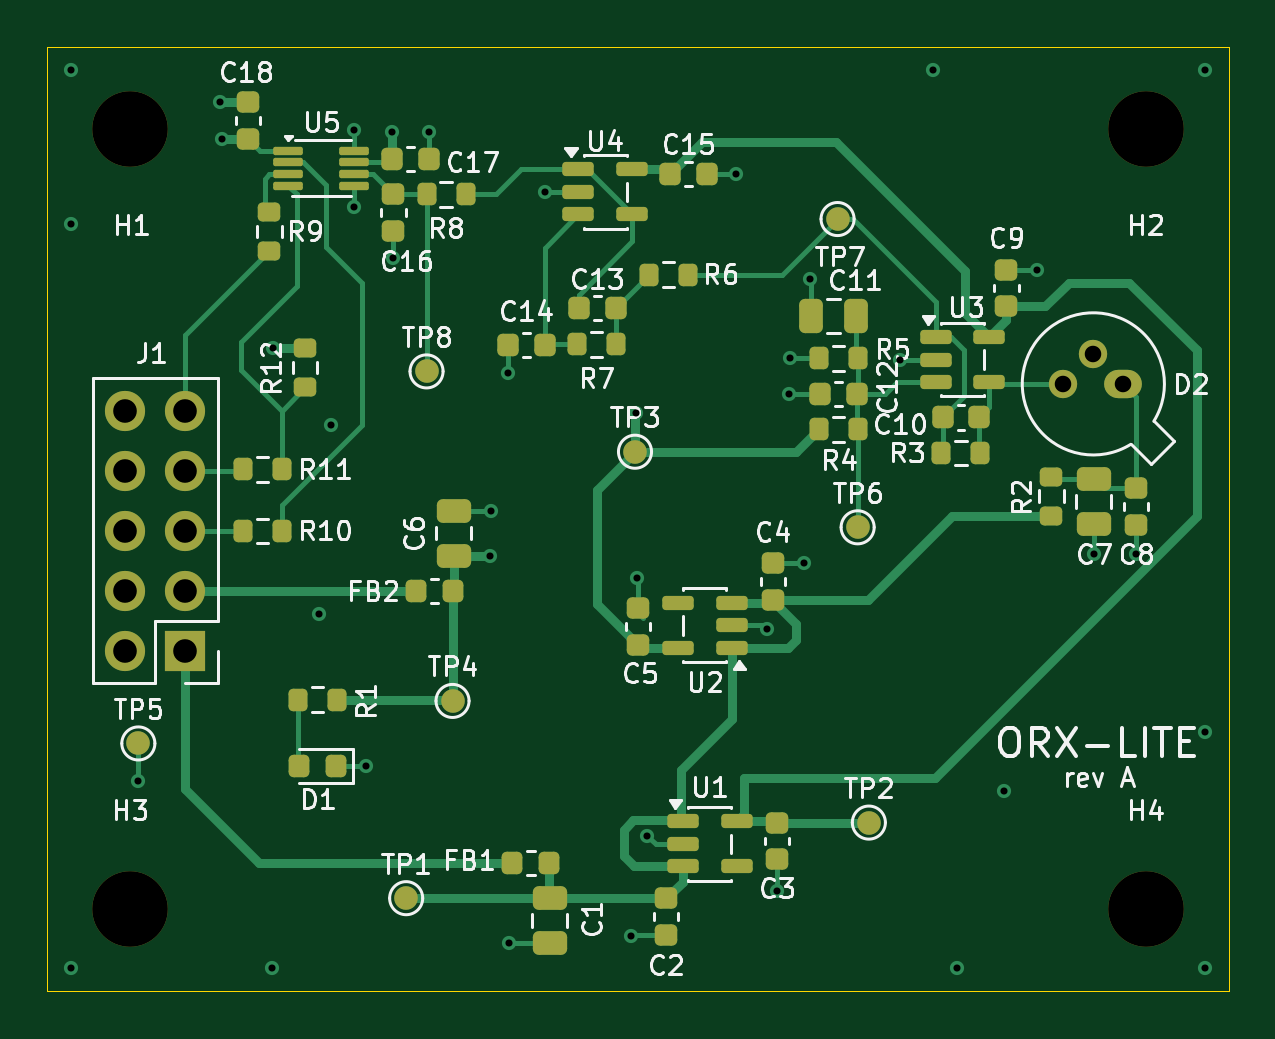
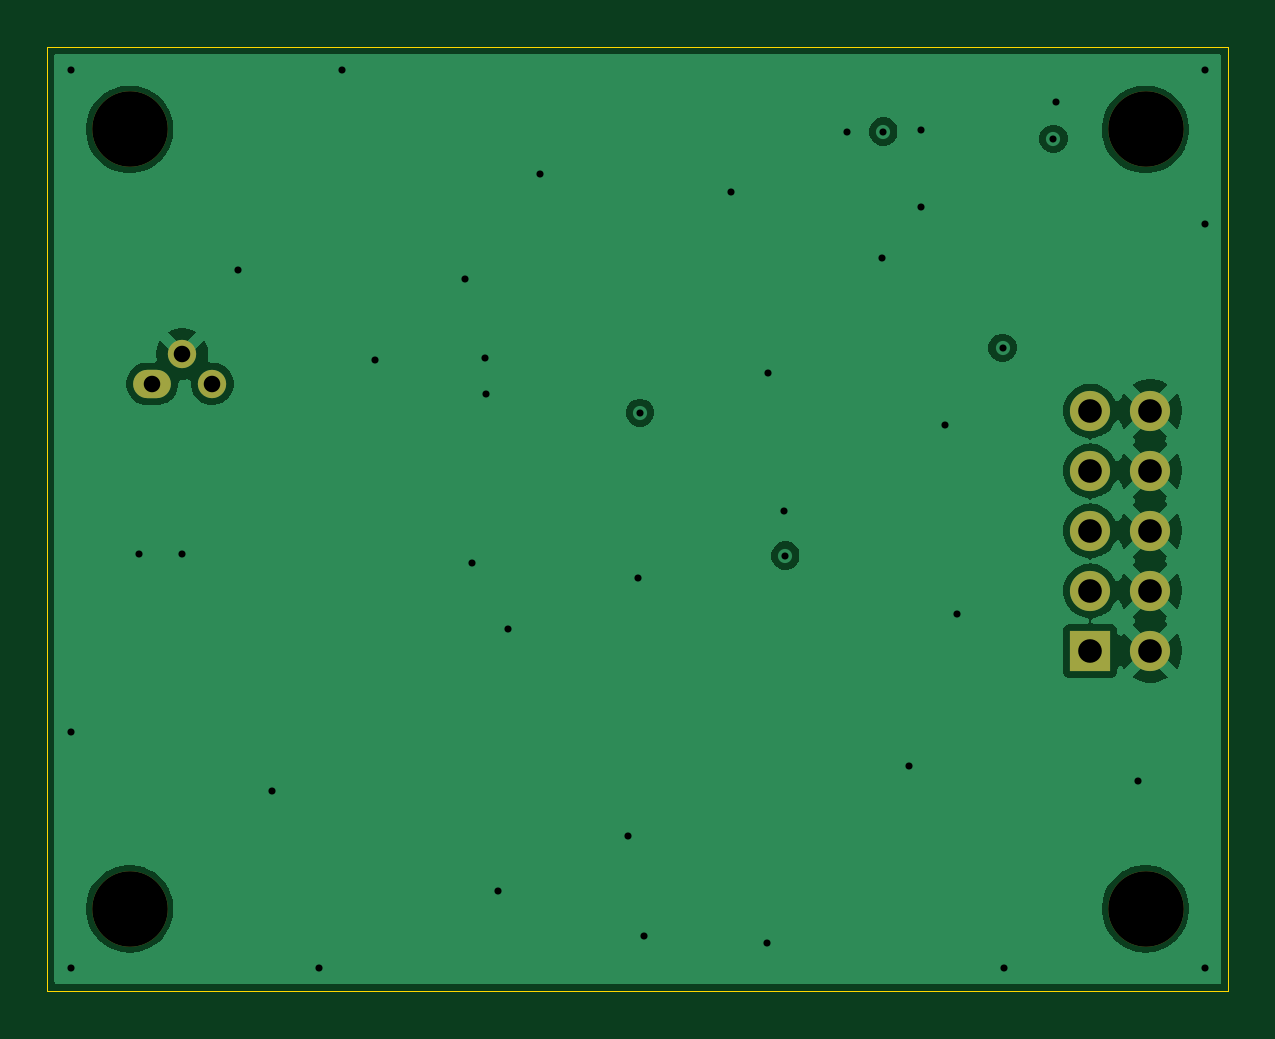
Circuit board: 9 layer files. Board 50.0 x 40.0 mm.
- bottom_copper: ORX-LITE one-channel optical receiver-B_Cu.gbl (39681 bytes)
- bottom_mask: ORX-LITE one-channel optical receiver-B_Mask.gbs (1169 bytes)
- outline: ORX-LITE one-channel optical receiver-Edge_Cuts.gm1 (637 bytes)
- top_copper: ORX-LITE one-channel optical receiver-F_Cu.gtl (22281 bytes)
- top_mask: ORX-LITE one-channel optical receiver-F_Mask.gts (6984 bytes)
- paste: ORX-LITE one-channel optical receiver-F_Paste.gtp (5881 bytes)
- top_silk: ORX-LITE one-channel optical receiver-F_Silkscreen.gto (86154 bytes)
- drill: ORX-LITE one-channel optical receiver-NPTH.drl (389 bytes)
- drill: ORX-LITE one-channel optical receiver-PTH.drl (1269 bytes)

=== bottom_copper: ORX-LITE one-channel optical receiver-B_Cu.gbl (39681 bytes, source omitted) ===
=== bottom_mask: ORX-LITE one-channel optical receiver-B_Mask.gbs ===
%TF.GenerationSoftware,KiCad,Pcbnew,9.0.7*%
%TF.CreationDate,2026-10-16T17:57:25+03:00*%
%TF.ProjectId,ORX-LITE one-channel optical receiver,4f52582d-4c49-4544-9520-6f6e652d6368,A*%
%TF.SameCoordinates,Original*%
%TF.FileFunction,Soldermask,Bot*%
%TF.FilePolarity,Negative*%
%FSLAX46Y46*%
G04 Gerber Fmt 4.6, Leading zero omitted, Abs format (unit mm)*
G04 Created by KiCad (PCBNEW 9.0.7) date 2026-10-16 17:57:25*
%MOMM*%
%LPD*%
G01*
G04 APERTURE LIST*
%ADD10C,3.200000*%
%ADD11O,1.600000X1.200000*%
%ADD12C,1.200000*%
%ADD13R,1.700000X1.700000*%
%ADD14C,1.700000*%
G04 APERTURE END LIST*
D10*
%TO.C,H4*%
X146500000Y-136500000D03*
%TD*%
%TO.C,H1*%
X103500000Y-103500000D03*
%TD*%
D11*
%TO.C,D2*%
X145548039Y-114278039D03*
D12*
X144278039Y-113008039D03*
X143008039Y-114278039D03*
%TD*%
D13*
%TO.C,J1*%
X105840000Y-125580000D03*
D14*
X103300000Y-125580000D03*
X105840000Y-123040000D03*
X103300000Y-123040000D03*
X105840000Y-120500000D03*
X103300000Y-120500000D03*
X105840000Y-117960000D03*
X103300000Y-117960000D03*
X105840000Y-115420000D03*
X103300000Y-115420000D03*
%TD*%
D10*
%TO.C,H2*%
X146500000Y-103500000D03*
%TD*%
%TO.C,H3*%
X103500000Y-136500000D03*
%TD*%
M02*

=== outline: ORX-LITE one-channel optical receiver-Edge_Cuts.gm1 ===
%TF.GenerationSoftware,KiCad,Pcbnew,9.0.7*%
%TF.CreationDate,2026-10-16T17:57:25+03:00*%
%TF.ProjectId,ORX-LITE one-channel optical receiver,4f52582d-4c49-4544-9520-6f6e652d6368,A*%
%TF.SameCoordinates,Original*%
%TF.FileFunction,Profile,NP*%
%FSLAX46Y46*%
G04 Gerber Fmt 4.6, Leading zero omitted, Abs format (unit mm)*
G04 Created by KiCad (PCBNEW 9.0.7) date 2026-10-16 17:57:25*
%MOMM*%
%LPD*%
G01*
G04 APERTURE LIST*
%TA.AperFunction,Profile*%
%ADD10C,0.050000*%
%TD*%
G04 APERTURE END LIST*
D10*
X100000000Y-100000000D02*
X150000000Y-100000000D01*
X150000000Y-140000000D01*
X100000000Y-140000000D01*
X100000000Y-100000000D01*
M02*

=== top_copper: ORX-LITE one-channel optical receiver-F_Cu.gtl (22281 bytes, source omitted) ===
=== top_mask: ORX-LITE one-channel optical receiver-F_Mask.gts (6984 bytes, source omitted) ===
=== paste: ORX-LITE one-channel optical receiver-F_Paste.gtp ===
%TF.GenerationSoftware,KiCad,Pcbnew,9.0.7*%
%TF.CreationDate,2026-10-16T17:57:25+03:00*%
%TF.ProjectId,ORX-LITE one-channel optical receiver,4f52582d-4c49-4544-9520-6f6e652d6368,A*%
%TF.SameCoordinates,Original*%
%TF.FileFunction,Paste,Top*%
%TF.FilePolarity,Positive*%
%FSLAX46Y46*%
G04 Gerber Fmt 4.6, Leading zero omitted, Abs format (unit mm)*
G04 Created by KiCad (PCBNEW 9.0.7) date 2026-10-16 17:57:25*
%MOMM*%
%LPD*%
G01*
G04 APERTURE LIST*
G04 Aperture macros list*
%AMRoundRect*
0 Rectangle with rounded corners*
0 $1 Rounding radius*
0 $2 $3 $4 $5 $6 $7 $8 $9 X,Y pos of 4 corners*
0 Add a 4 corners polygon primitive as box body*
4,1,4,$2,$3,$4,$5,$6,$7,$8,$9,$2,$3,0*
0 Add four circle primitives for the rounded corners*
1,1,$1+$1,$2,$3*
1,1,$1+$1,$4,$5*
1,1,$1+$1,$6,$7*
1,1,$1+$1,$8,$9*
0 Add four rect primitives between the rounded corners*
20,1,$1+$1,$2,$3,$4,$5,0*
20,1,$1+$1,$4,$5,$6,$7,0*
20,1,$1+$1,$6,$7,$8,$9,0*
20,1,$1+$1,$8,$9,$2,$3,0*%
G04 Aperture macros list end*
%ADD10RoundRect,0.200000X0.275000X-0.200000X0.275000X0.200000X-0.275000X0.200000X-0.275000X-0.200000X0*%
%ADD11RoundRect,0.225000X-0.250000X0.225000X-0.250000X-0.225000X0.250000X-0.225000X0.250000X0.225000X0*%
%ADD12RoundRect,0.150000X-0.512500X-0.150000X0.512500X-0.150000X0.512500X0.150000X-0.512500X0.150000X0*%
%ADD13RoundRect,0.200000X0.200000X0.275000X-0.200000X0.275000X-0.200000X-0.275000X0.200000X-0.275000X0*%
%ADD14RoundRect,0.218750X-0.218750X-0.256250X0.218750X-0.256250X0.218750X0.256250X-0.218750X0.256250X0*%
%ADD15RoundRect,0.250000X-0.475000X0.250000X-0.475000X-0.250000X0.475000X-0.250000X0.475000X0.250000X0*%
%ADD16RoundRect,0.225000X0.250000X-0.225000X0.250000X0.225000X-0.250000X0.225000X-0.250000X-0.225000X0*%
%ADD17RoundRect,0.225000X-0.225000X-0.250000X0.225000X-0.250000X0.225000X0.250000X-0.225000X0.250000X0*%
%ADD18RoundRect,0.200000X-0.200000X-0.275000X0.200000X-0.275000X0.200000X0.275000X-0.200000X0.275000X0*%
%ADD19RoundRect,0.087500X-0.537500X-0.087500X0.537500X-0.087500X0.537500X0.087500X-0.537500X0.087500X0*%
%ADD20RoundRect,0.218750X0.218750X0.256250X-0.218750X0.256250X-0.218750X-0.256250X0.218750X-0.256250X0*%
%ADD21RoundRect,0.150000X0.512500X0.150000X-0.512500X0.150000X-0.512500X-0.150000X0.512500X-0.150000X0*%
%ADD22RoundRect,0.250000X0.475000X-0.250000X0.475000X0.250000X-0.475000X0.250000X-0.475000X-0.250000X0*%
%ADD23RoundRect,0.225000X0.225000X0.250000X-0.225000X0.250000X-0.225000X-0.250000X0.225000X-0.250000X0*%
%ADD24RoundRect,0.250000X0.250000X0.475000X-0.250000X0.475000X-0.250000X-0.475000X0.250000X-0.475000X0*%
G04 APERTURE END LIST*
D10*
%TO.C,R12*%
X110900000Y-112775000D03*
X110900000Y-114425000D03*
%TD*%
D11*
%TO.C,C3*%
X130875000Y-132850000D03*
X130875000Y-134400000D03*
%TD*%
D12*
%TO.C,U1*%
X126900000Y-132800000D03*
X126900000Y-133750000D03*
X126900000Y-134700000D03*
X129175000Y-134700000D03*
X129175000Y-132800000D03*
%TD*%
D13*
%TO.C,R8*%
X117700000Y-106250000D03*
X116050000Y-106250000D03*
%TD*%
D14*
%TO.C,FB1*%
X119675000Y-134550000D03*
X121250000Y-134550000D03*
%TD*%
D12*
%TO.C,U3*%
X137600000Y-112300000D03*
X137600000Y-113250000D03*
X137600000Y-114200000D03*
X139875000Y-114200000D03*
X139875000Y-112300000D03*
%TD*%
D15*
%TO.C,C1*%
X121262500Y-136050000D03*
X121262500Y-137950000D03*
%TD*%
D16*
%TO.C,C4*%
X130700000Y-123425000D03*
X130700000Y-121875000D03*
%TD*%
D17*
%TO.C,C15*%
X126362500Y-105400000D03*
X127912500Y-105400000D03*
%TD*%
D11*
%TO.C,C16*%
X114650000Y-106250000D03*
X114650000Y-107800000D03*
%TD*%
D16*
%TO.C,C5*%
X125000000Y-125325000D03*
X125000000Y-123775000D03*
%TD*%
D10*
%TO.C,R9*%
X109400000Y-108650000D03*
X109400000Y-107000000D03*
%TD*%
D18*
%TO.C,R4*%
X132650000Y-116200000D03*
X134300000Y-116200000D03*
%TD*%
D17*
%TO.C,C14*%
X119500000Y-112650000D03*
X121050000Y-112650000D03*
%TD*%
D19*
%TO.C,U5*%
X110200000Y-104400000D03*
X110200000Y-104900000D03*
X110200000Y-105400000D03*
X110200000Y-105900000D03*
X113000000Y-105900000D03*
X113000000Y-105400000D03*
X113000000Y-104900000D03*
X113000000Y-104400000D03*
%TD*%
D20*
%TO.C,D1*%
X112237500Y-130450000D03*
X110662500Y-130450000D03*
%TD*%
D17*
%TO.C,C10*%
X137900000Y-115700000D03*
X139450000Y-115700000D03*
%TD*%
D11*
%TO.C,C2*%
X126200000Y-136050000D03*
X126200000Y-137600000D03*
%TD*%
D18*
%TO.C,R1*%
X110612500Y-127650000D03*
X112262500Y-127650000D03*
%TD*%
D10*
%TO.C,R2*%
X142500000Y-119850000D03*
X142500000Y-118200000D03*
%TD*%
D13*
%TO.C,R5*%
X134325000Y-113200000D03*
X132675000Y-113200000D03*
%TD*%
%TO.C,R6*%
X127125000Y-109650000D03*
X125475000Y-109650000D03*
%TD*%
D14*
%TO.C,FB2*%
X115600000Y-123050000D03*
X117175000Y-123050000D03*
%TD*%
D15*
%TO.C,C7*%
X144300000Y-118300000D03*
X144300000Y-120200000D03*
%TD*%
D18*
%TO.C,R11*%
X108265000Y-117900000D03*
X109915000Y-117900000D03*
%TD*%
D21*
%TO.C,U2*%
X128975000Y-125450000D03*
X128975000Y-124500000D03*
X128975000Y-123550000D03*
X126700000Y-123550000D03*
X126700000Y-125450000D03*
%TD*%
D22*
%TO.C,C6*%
X117200000Y-121550000D03*
X117200000Y-119650000D03*
%TD*%
D23*
%TO.C,C12*%
X134275000Y-114700000D03*
X132725000Y-114700000D03*
%TD*%
%TO.C,C17*%
X116150000Y-104750000D03*
X114600000Y-104750000D03*
%TD*%
D12*
%TO.C,U4*%
X122475000Y-105200000D03*
X122475000Y-106150000D03*
X122475000Y-107100000D03*
X124750000Y-107100000D03*
X124750000Y-105200000D03*
%TD*%
D17*
%TO.C,C13*%
X122500000Y-111050000D03*
X124050000Y-111050000D03*
%TD*%
D11*
%TO.C,C18*%
X108500000Y-102350000D03*
X108500000Y-103900000D03*
%TD*%
D13*
%TO.C,R7*%
X124075000Y-112600000D03*
X122425000Y-112600000D03*
%TD*%
D24*
%TO.C,C11*%
X134225000Y-111400000D03*
X132325000Y-111400000D03*
%TD*%
D16*
%TO.C,C9*%
X140600000Y-111000000D03*
X140600000Y-109450000D03*
%TD*%
D18*
%TO.C,R3*%
X137850000Y-117200000D03*
X139500000Y-117200000D03*
%TD*%
D11*
%TO.C,C8*%
X146100000Y-118700000D03*
X146100000Y-120250000D03*
%TD*%
D18*
%TO.C,R10*%
X108265000Y-120500000D03*
X109915000Y-120500000D03*
%TD*%
M02*

=== top_silk: ORX-LITE one-channel optical receiver-F_Silkscreen.gto (86154 bytes, source omitted) ===
=== drill: ORX-LITE one-channel optical receiver-NPTH.drl ===
M48
; DRILL file {KiCad 9.0.7} date 2026-10-16T18:00:16+0300
; FORMAT={-:-/ absolute / metric / decimal}
; #@! TF.CreationDate,2026-10-16T18:00:16+03:00
; #@! TF.GenerationSoftware,Kicad,Pcbnew,9.0.7
; #@! TF.FileFunction,NonPlated,1,4,NPTH
FMAT,2
METRIC
; #@! TA.AperFunction,NonPlated,NPTH,ComponentDrill
T1C3.200
%
G90
G05
T1
X103.5Y-103.5
X103.5Y-136.5
X146.5Y-103.5
X146.5Y-136.5
M30

=== drill: ORX-LITE one-channel optical receiver-PTH.drl ===
M48
; DRILL file {KiCad 9.0.7} date 2026-10-16T18:00:16+0300
; FORMAT={-:-/ absolute / metric / decimal}
; #@! TF.CreationDate,2026-10-16T18:00:16+03:00
; #@! TF.GenerationSoftware,Kicad,Pcbnew,9.0.7
; #@! TF.FileFunction,Plated,1,4,PTH
FMAT,2
METRIC
; #@! TA.AperFunction,Plated,PTH,ViaDrill
T1C0.300
; #@! TA.AperFunction,Plated,PTH,ComponentDrill
T2C0.700
; #@! TA.AperFunction,Plated,PTH,ComponentDrill
T3C1.000
%
G90
G05
T1
X101.0Y-101.0
X101.0Y-107.5
X101.0Y-139.0
X103.835Y-131.1
X107.3Y-102.35
X107.4Y-103.9
X109.5Y-139.0
X109.55Y-112.75
X111.5Y-124.0
X112.0Y-116.0
X113.0Y-103.55
X113.0Y-106.8
X113.5Y-130.45
X114.6Y-103.6
X114.65Y-108.95
X116.15Y-103.6
X118.75Y-121.55
X118.8Y-119.65
X119.5Y-113.8
X119.537Y-137.95
X121.05Y-106.15
X124.725Y-137.65
X124.9Y-115.5
X124.975Y-122.5
X125.4Y-133.4
X129.15Y-105.4
X130.475Y-124.65
X130.9Y-135.75
X131.4Y-114.7
X131.45Y-113.2
X132.025Y-121.85
X132.3Y-109.85
X136.1Y-113.25
X137.5Y-101.0
X138.5Y-139.0
X140.5Y-131.5
X141.9Y-109.45
X144.3Y-121.5
X146.1Y-121.5
X149.0Y-101.0
X149.0Y-129.0
X149.0Y-139.0
T2
X143.008Y-114.278
X144.278Y-113.008
X145.548Y-114.278
T3
X103.3Y-115.42
X103.3Y-117.96
X103.3Y-120.5
X103.3Y-123.04
X103.3Y-125.58
X105.84Y-115.42
X105.84Y-117.96
X105.84Y-120.5
X105.84Y-123.04
X105.84Y-125.58
M30
